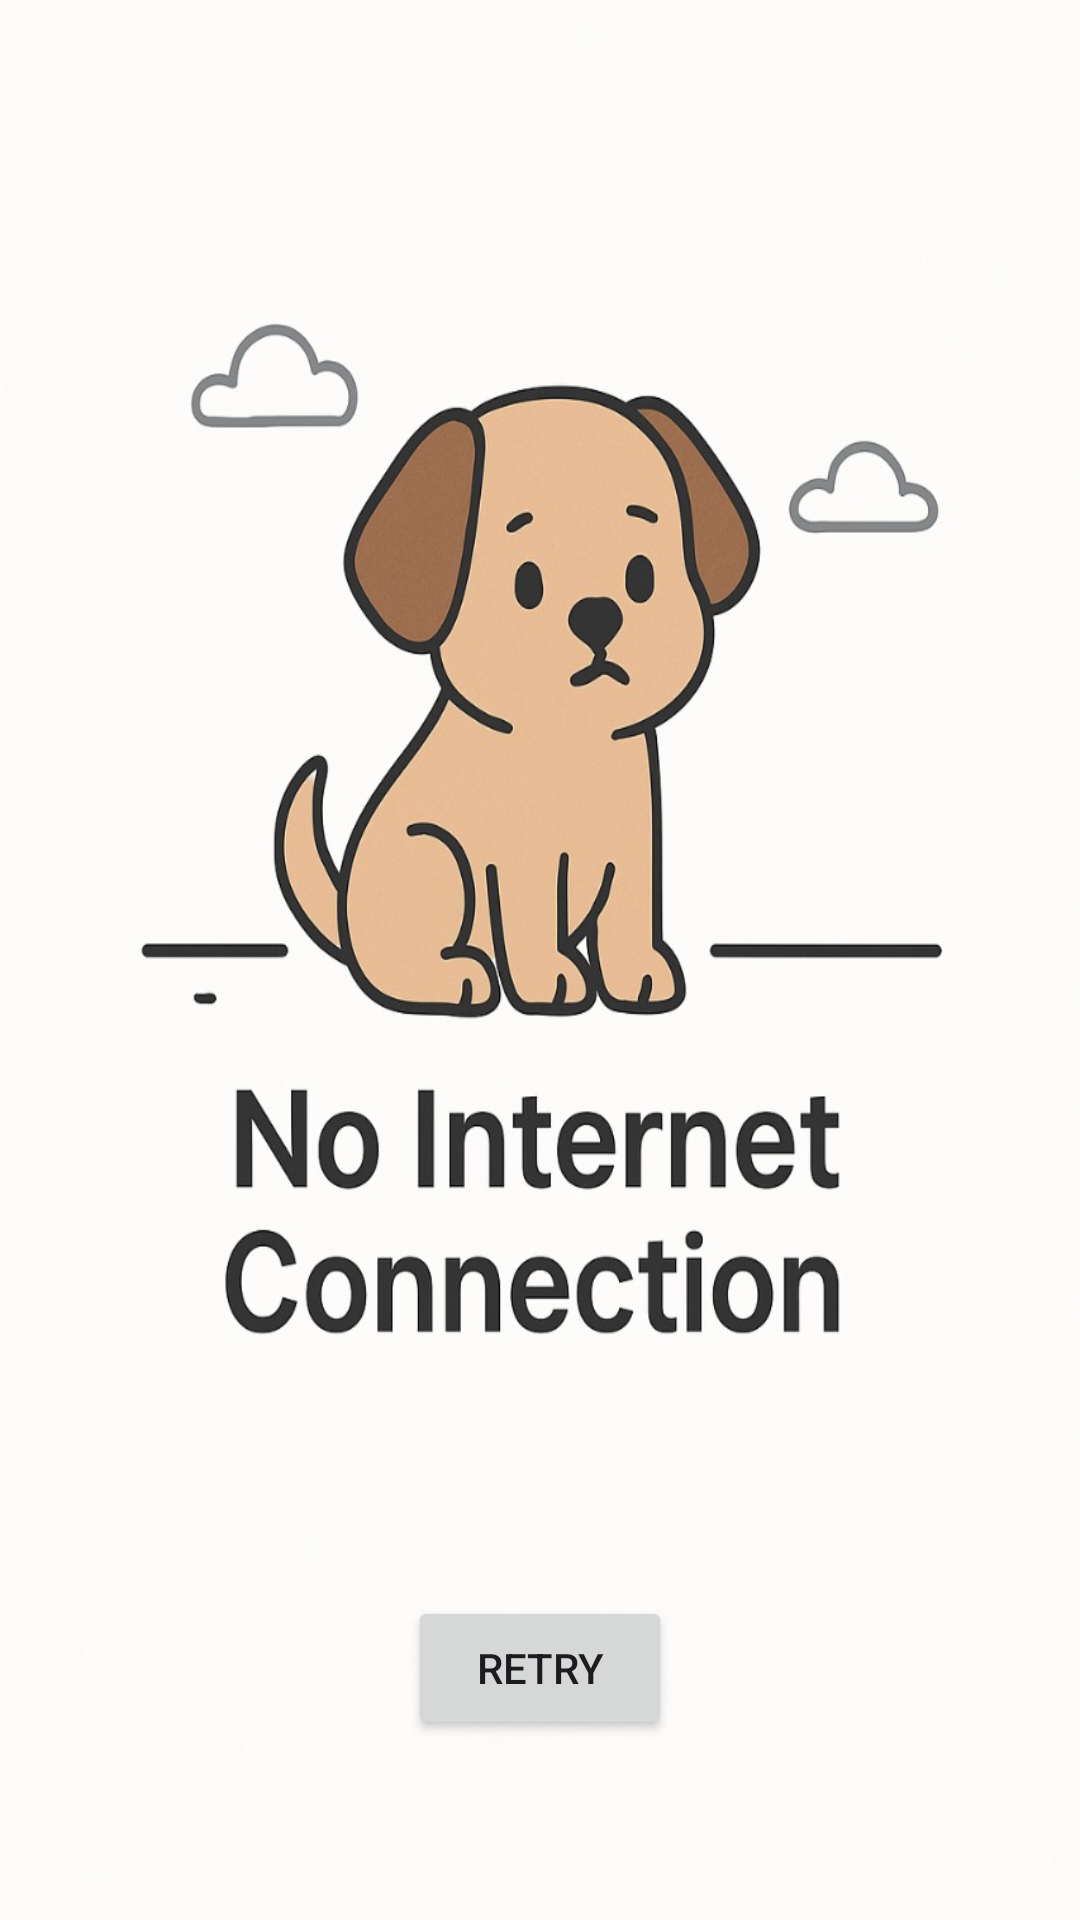

Write the Android layout XML for this screen, with the resource values it uses.
<!-- AndroidManifest.xml: application theme Theme.MyApplication -->
<!-- res/layout/activity_no_internet.xml -->
<?xml version="1.0" encoding="utf-8"?>
<RelativeLayout xmlns:android="http://schemas.android.com/apk/res/android"
    android:layout_width="match_parent"
    android:layout_height="match_parent">

    
    <ImageView
        android:id="@+id/bg_image"
        android:layout_width="match_parent"
        android:layout_height="match_parent"
        android:scaleType="fitXY"
        android:src="@drawable/no_internet" />

    
    <Button
        android:id="@+id/btn_retry"
        android:layout_width="wrap_content"
        android:layout_height="wrap_content"
        android:layout_alignParentBottom="true"
        android:layout_centerHorizontal="true"
        android:layout_marginBottom="60dp"
        android:text="Retry" />
</RelativeLayout>
<!-- resources referenced by this layout -->
<resources>
  <!-- drawable no_internet: jpg bitmap (drawable, 98493 bytes) -->
  <style name="Theme.MyApplication" parent="Base.Theme.MyApplication" />
  <style name="Base.Theme.MyApplication" parent="Theme.Material3.DayNight.NoActionBar">
          
          
      </style>
</resources>
